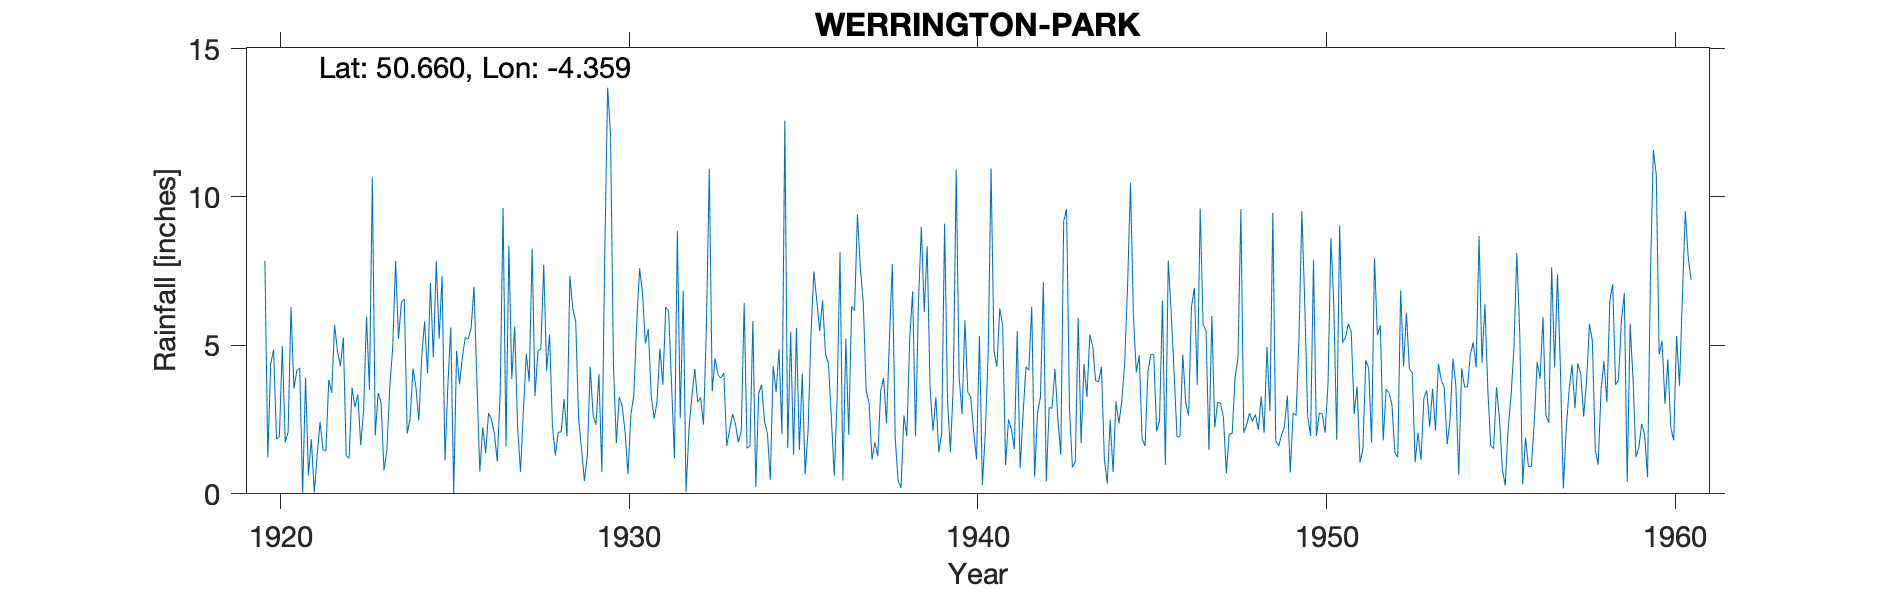

Values plotted in this chart, from the file beside it:
WERRINGTON-PARK, , , , , , , , , , , , , , , , , , , , , , , 
Grid ref, SX332872, Long, -4.359, Lat, 50.66, Elevation, 320, ft, , , , , , , , , , , , , , , 
Station no, 1663/5, , , , , , , , , , , , , , , , , , , , , , 
, 1920, 1921, 1922, 1923, 1924, 1925, 1926, 1927, 1928, 1929, 1930, 1931, 1932, 1933, 1934, 1935, 1936, 1937, 1938, 1939, 1940, 1941, 1942
January, 7.85, 4.24, 5.69, 3.51, 6.56, 5.22, 6.98, 8.36, 7.71, 2.55, 4.35, 5.55, 6.84, 4, 5.82, 1.54, 6.52, 9.41, 7.74, 8.34, 2.68, 4.28, 6.31
February, 1.23, 0, 4.8, 10.66, 2.03, 7.33, 3.75, 3.87, 4.14, 1.54, 1.71, 3.32, 0.07, 3.9, 0.23, 5.46, 4.7, 7.62, 1.88, 3.55, 5.84, 6.25, 0.57
March, 4.37, 3.91, 4.3, 1.96, 2.54, 1.12, 0.75, 5.64, 5.37, 0.43, 3.27, 2.53, 2.18, 4.07, 3.38, 1.32, 4.41, 6.45, 0.44, 2.12, 3.42, 5.67, 2.73
April, 4.86, 0.62, 5.26, 3.4, 4.22, 3.66, 2.24, 2.24, 2.29, 1.28, 2.94, 3.1, 3.28, 1.61, 3.68, 5.58, 2.59, 3.47, 0.2, 3.26, 3.26, 0.97, 3.26
May, 1.84, 1.84, 1.28, 3.06, 3.59, 5.61, 1.37, 0.74, 1.29, 4.28, 2.09, 4.9, 4.21, 2.17, 2.45, 1.47, 0.61, 3.07, 2.64, 1.4, 2.09, 2.5, 7.13
June, 1.93, 0.05, 1.2, 0.79, 2.47, 0.02, 2.72, 2.8, 2.08, 2.64, 0.67, 3.68, 3.09, 2.69, 2.04, 4.05, 3.19, 1.15, 1.94, 2.03, 1.16, 2.18, 0.42
July, 4.97, 1.29, 3.58, 1.45, 4.62, 4.82, 2.5, 4.72, 2.08, 2.33, 2.66, 6.29, 3.25, 2.35, 0.48, 0.67, 8.15, 1.73, 5.23, 9.1, 5.32, 1.51, 2.91
August, 1.74, 2.43, 2.92, 3.61, 5.81, 3.69, 2.04, 3.78, 3.2, 4.04, 3.31, 6.15, 2.33, 1.74, 4.3, 2.12, 0.45, 1.27, 6.82, 3.18, 0.3, 5.48, 2.88
September, 2.08, 1.49, 3.35, 4.91, 4.06, 4.62, 1.09, 8.26, 1.94, 0.74, 5.73, 3.69, 5.63, 2.11, 3.43, 5.37, 5.23, 3.48, 1.94, 1.41, 2.02, 0.86, 4.21
October, 6.29, 1.44, 1.64, 7.85, 7.1, 5.27, 3.38, 3.29, 7.34, 8.05, 7.6, 1.2, 10.94, 6.42, 4.87, 7.49, 1.98, 3.9, 6.44, 3.65, 4.73, 2.66, 2.52
November, 3.55, 3.84, 2.83, 5.22, 4.59, 5.21, 9.63, 4.82, 6.22, 13.68, 6.77, 8.85, 3.45, 1.54, 2.01, 6.51, 6.32, 2.38, 8.99, 10.92, 10.96, 4.28, 1.32
December, 4.15, 3.4, 5.97, 6.46, 7.84, 5.58, 1.59, 4.88, 5.82, 12.11, 5.07, 2.54, 4.56, 1.61, 12.57, 5.48, 6.17, 5.18, 6.12, 3.95, 4.82, 4.16, 9.18
Total, 44.86, 24.55, 42.82, 52.88, 55.43, 52.15, 38.04, 53.4, 49.48, 53.67, 46.17, 51.8, 49.83, 34.21, 45.26, 47.06, 50.32, 49.11, 50.38, 52.91, 46.6, 40.8, 43.44
1920-1930 received 1932, , , , , , , , , , , , , , , , , , , , , , , 
1921 Feb has a dash. As total accepted a…, , , , , , , , , , , , , , , , , , , , , , , 
1950 Gauge leaking. Being repaired at on…, , , , , , , , , , , , , , , , , , , , , , , 
1950 New gauge installed. Same type as o…, , , , , , , , , , , , , , , , , , , , , , , 
Elevation originally estimated at 600ft …, , , , , , , , , , , , , , , , , , , , , , , 
MIDAS has this starting in 1920. Still i…, , , , , , , , , , , , , , , , , , , , , , , 
MIDAS lists this as Cornwall but that is…, , , , , , , , , , , , , , , , , , , , , , , 
